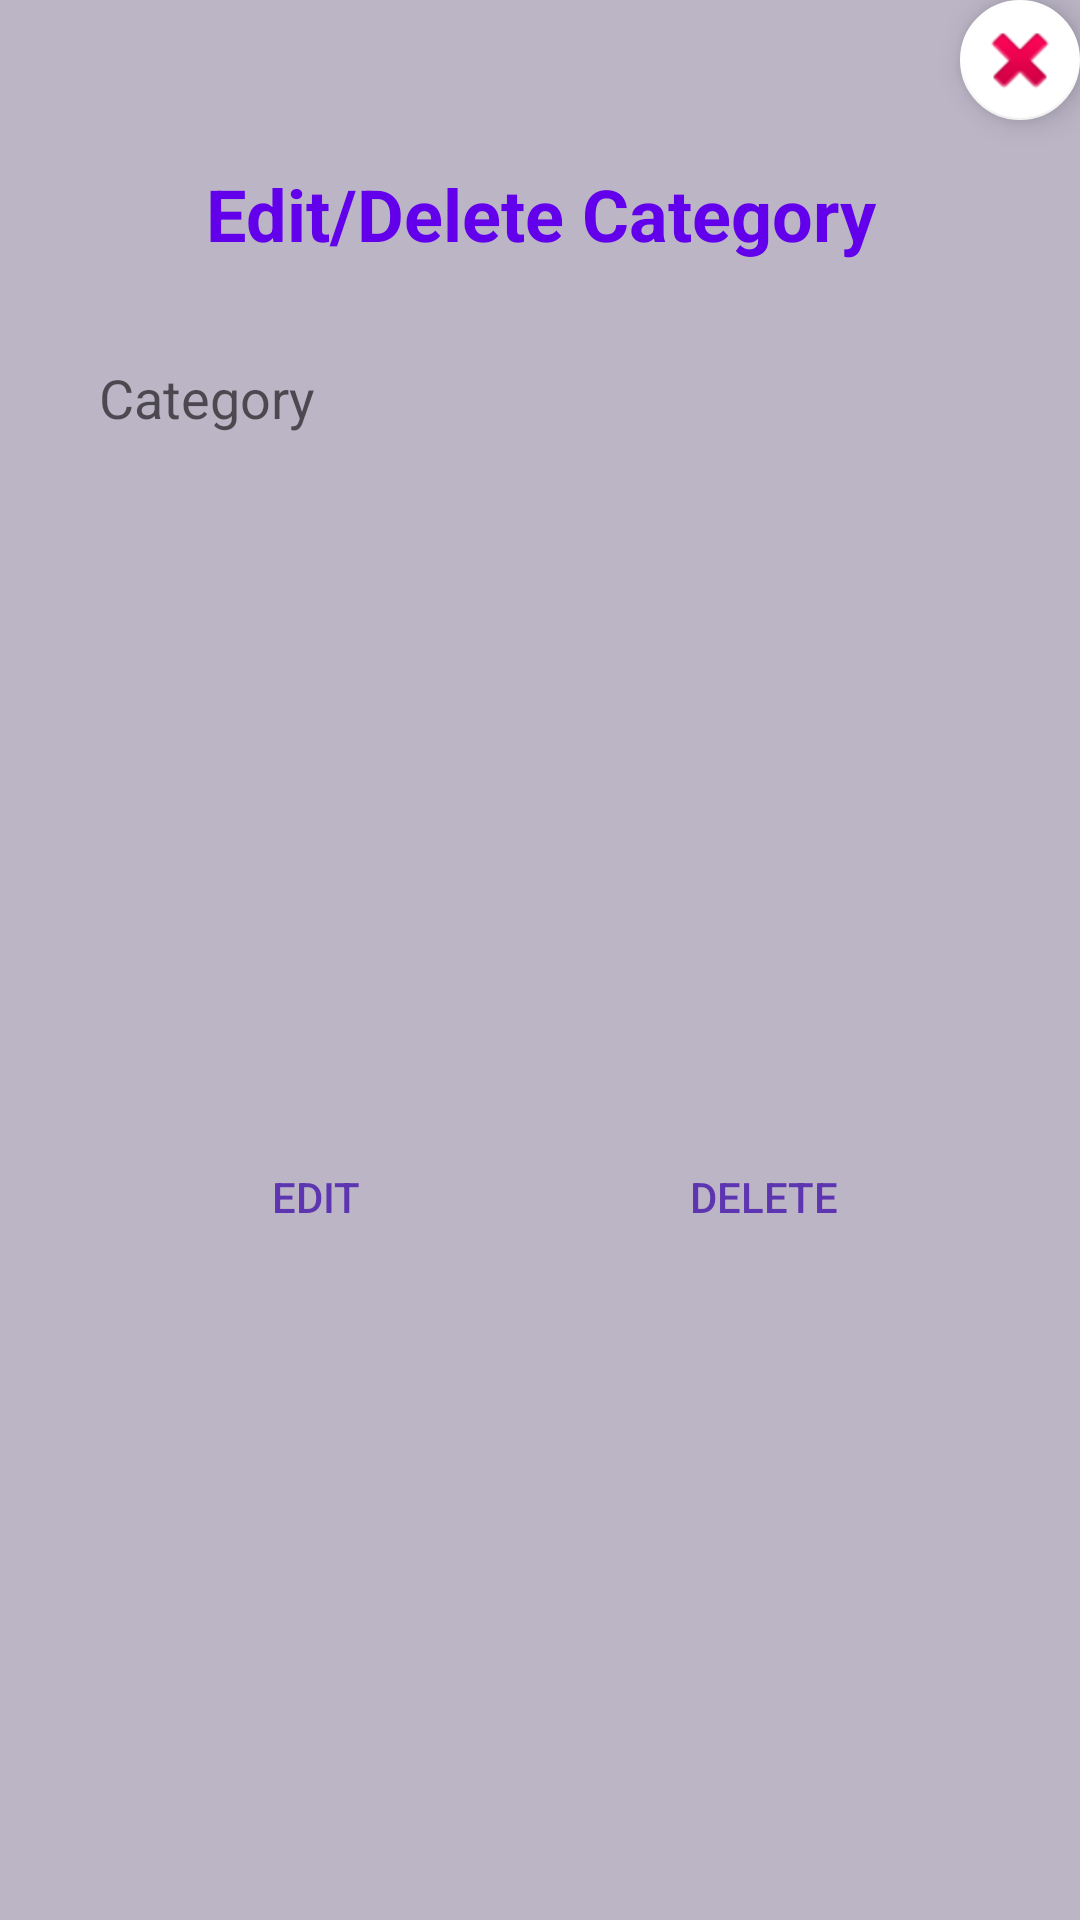

Layout XML and referenced resources for this Android screen:
<!-- AndroidManifest.xml: application theme Theme.Assignment2 -->
<!-- res/layout/fragment_editcategory.xml -->
<?xml version="1.0" encoding="utf-8"?>
<androidx.constraintlayout.widget.ConstraintLayout xmlns:android="http://schemas.android.com/apk/res/android"
    xmlns:app="http://schemas.android.com/apk/res-auto"
    xmlns:tools="http://schemas.android.com/tools"
    android:layout_width="match_parent"
    android:layout_height="match_parent">

    <androidx.constraintlayout.widget.ConstraintLayout
        android:layout_width="match_parent"
        android:layout_height="match_parent"
        android:background="#BBB5C6"
        app:layout_constraintBottom_toBottomOf="parent"
        app:layout_constraintEnd_toEndOf="parent"
        app:layout_constraintStart_toStartOf="parent"
        app:layout_constraintTop_toTopOf="parent">

        <TextView
            android:id="@+id/textviewcatname1"
            android:layout_width="317dp"
            android:layout_height="wrap_content"
            android:layout_marginTop="15dp"
            android:layout_marginBottom="20dp"
            android:text="@string/edit_delete_category"
            android:textAlignment="center"
            android:textColor="#6200EB"
            android:textSize="24sp"
            android:textStyle="bold"
            app:layout_constraintBottom_toTopOf="@+id/editCategoryName"
            app:layout_constraintEnd_toEndOf="parent"
            app:layout_constraintStart_toStartOf="parent"
            app:layout_constraintTop_toBottomOf="@+id/exitfloatingbtn1" />

        <EditText
            android:id="@+id/editCategoryName"
            android:layout_width="0dp"
            android:layout_height="wrap_content"
            android:layout_marginStart="25dp"
            android:layout_marginTop="25dp"
            android:layout_marginEnd="25dp"
            android:background="@drawable/ic_button_rounded"
            android:hint="@string/category"
            android:inputType="text"
            android:padding="8dp"
            android:textColor="@color/black"
            android:textSize="18sp"
            app:layout_constraintEnd_toEndOf="parent"
            app:layout_constraintHorizontal_bias="1.0"
            app:layout_constraintStart_toStartOf="parent"
            app:layout_constraintTop_toBottomOf="@+id/textviewcatname1" />

        <Button
            android:id="@+id/buttonEditcat"
            android:layout_width="wrap_content"
            android:layout_height="wrap_content"
            android:layout_marginTop="25dp"
            android:layout_marginBottom="20dp"
            android:text="@string/edit"
            android:background="@drawable/ic_button_rounded"
            android:textColor="#5E35B1"
            app:layout_constraintBottom_toBottomOf="parent"
            app:layout_constraintEnd_toStartOf="@+id/buttondeleteCat"
            app:layout_constraintStart_toStartOf="parent"
            app:layout_constraintTop_toBottomOf="@+id/editCategoryName" />

        <com.google.android.material.floatingactionbutton.FloatingActionButton
            android:id="@+id/exitfloatingbtn1"
            android:layout_width="wrap_content"
            android:layout_height="wrap_content"
            android:clickable="true"
            android:contentDescription="@string/close"
            android:focusable="true"
            app:backgroundTint="#FFFFFF"
            app:backgroundTintMode="add"
            app:fabSize="mini"
            app:layout_constraintEnd_toEndOf="parent"
            app:layout_constraintTop_toTopOf="parent"
            app:maxImageSize="30dp"
            app:srcCompat="@android:drawable/ic_delete" />

        <Button
            android:id="@+id/buttondeleteCat"
            android:layout_width="wrap_content"
            android:layout_height="wrap_content"
            android:layout_marginTop="25dp"
            android:layout_marginBottom="20dp"
            android:text="@string/delete"
            android:background="@drawable/ic_button_rounded"
            android:textColor="#5E35B1"
            app:layout_constraintBottom_toBottomOf="parent"
            app:layout_constraintEnd_toEndOf="parent"
            app:layout_constraintStart_toEndOf="@+id/buttonEditcat"
            app:layout_constraintTop_toBottomOf="@+id/editCategoryName" />
    </androidx.constraintlayout.widget.ConstraintLayout>
</androidx.constraintlayout.widget.ConstraintLayout>
<!-- resources referenced by this layout -->
<resources>
  <color name="black">#FF000000</color>
  <string name="category">Category</string>
  <string name="close">close</string>
  <string name="delete">DELETE</string>
  <string name="edit">Edit</string>
  <string name="edit_delete_category">Edit/Delete Category</string>
  <style name="Theme.Assignment2" parent="Theme.AppCompat.Light.DarkActionBar">
          
          <item name="colorPrimary">@color/purple_500</item>
          <item name="colorPrimaryVariant">@color/purple_700</item>
          <item name="colorOnPrimary">@color/white</item>
          
          <item name="colorSecondary">@color/teal_200</item>
          <item name="colorSecondaryVariant">@color/teal_700</item>
          <item name="colorOnSecondary">@color/black</item>
          
          <item name="android:statusBarColor" tools:targetApi="21">?attr/colorPrimaryVariant</item>
          
      </style>
  <color name="purple_500">#FF6200EE</color>
  <color name="purple_700">#FF3700B3</color>
  <color name="white">#FFFFFFFF</color>
  <color name="teal_200">#FF03DAC5</color>
  <color name="teal_700">#FF018786</color>
</resources>
